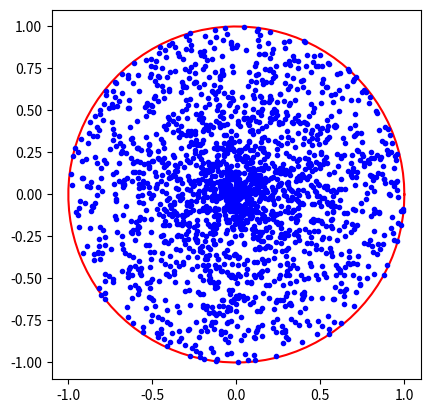
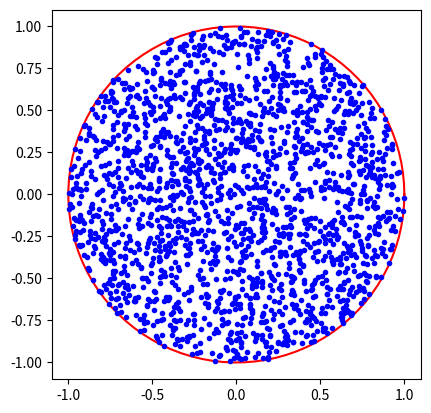

Write Python code to recreate these figures, in order.
import numpy as np
import matplotlib.pyplot as plt

def init_plot():
    _, ax = plt.subplots(1)
    ax.set_aspect(1)
    return ax

def draw_circle(ax, r=1.0):
    # generate contour points from polar coordinates
    theta = np.linspace(0, 2 * np.pi, 100)
    x = r * np.cos(theta)
    y = r * np.sin(theta)

    ax.plot(x, y, 'r')

def naive_points(ax):
    """Generate points by uniformly sampling (r,theta)."""
    num_pts = 2000

    r = np.random.rand(num_pts) # [0, 1]
    theta = np.random.rand(num_pts) * 2 * np.pi # [0, 2pi]

    x = r * np.cos(theta)
    y = r * np.sin(theta)

    ax.plot(x, y, 'b.')

def uniform_points(ax):
    """Generate points by uniformly sampling from the inverse cumulative."""
    num_pts = 2000

    u = np.random.rand(num_pts)
    r = np.sqrt(u) # u from U(0, 1)
    theta = np.random.rand(num_pts) * 2 * np.pi # [0, 2pi]

    x = r * np.cos(theta)
    y = r * np.sin(theta)

    ax.plot(x, y, 'b.')

ax_naive = init_plot()
draw_circle(ax_naive)
naive_points(ax_naive)
plt.show()

ax_uniform = init_plot()
draw_circle(ax_uniform)
uniform_points(ax_uniform)
plt.show()
